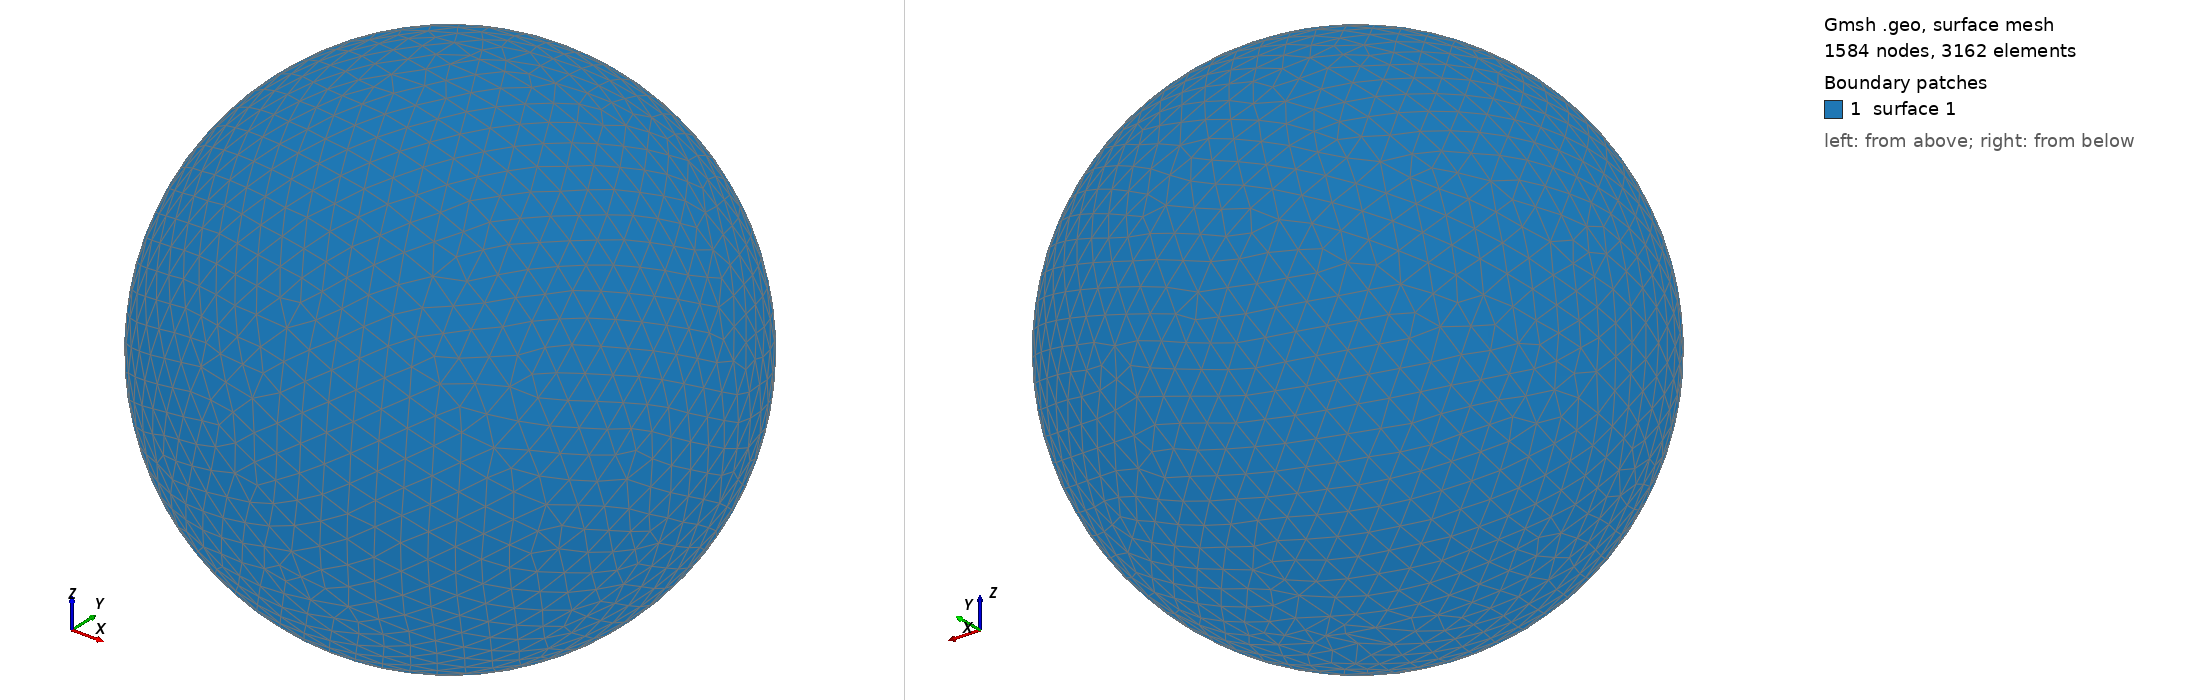

Gmsh geometry script, surface-meshed: 1584 nodes, 3162 surface elements. Boundary patches (legend numbers): 1 surface 1. Left view from above one corner, right view from below the opposite corner. The script declares no physical surfaces, so the legend lists its geometric surfaces. The drawing asked Gmsh for element sizes between 1% and 20% of the model's largest extent; the script's own settings can give other sizes.

=== shot2315.geo (drawn) ===
SetFactory("OpenCASCADE");
Point(1) = {0,0,0,0};
Sphere(1) = {0,0,0,0.38260000};
MeshSize{ PointsOf{ Surface{:}; } } = 0.038260000;
Mesh.ElementOrder=1;
Mesh.Format=39;
